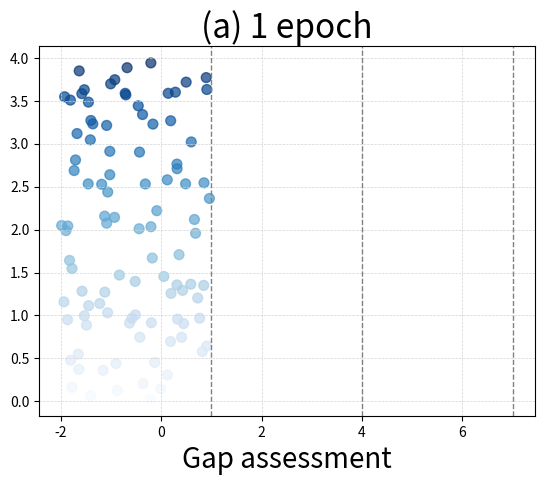

Source code (Python):
import matplotlib.pyplot as plt
import numpy as np

# 生成随机散点数据
np.random.seed(42)
num_points = 100
x_values = np.random.uniform(-2, 1, num_points)
y_values = np.random.uniform(0, 4, num_points)
colors = y_values / 4.0  # 根据y值大小来设置颜色，越大颜色越深

# 绘制散点图
plt.scatter(x_values, y_values, c=colors, cmap='Blues', s=50, alpha=0.7)

# 设置横纵坐标标题
plt.xlabel('Gap assessment', fontsize=20)
plt.ylabel('')

# 设置图的标题
plt.title('(a) 1 epoch', fontsize=24)

# 添加格子状的背景颜色
plt.grid(color='lightgray', linestyle='--', linewidth=0.5)

# 在横坐标为1、4、7处添加虚线
plt.axvline(x=1, color='gray', linestyle='--', linewidth=1)
plt.axvline(x=4, color='gray', linestyle='--', linewidth=1)
plt.axvline(x=7, color='gray', linestyle='--', linewidth=1)

# 显示图表
plt.show()
